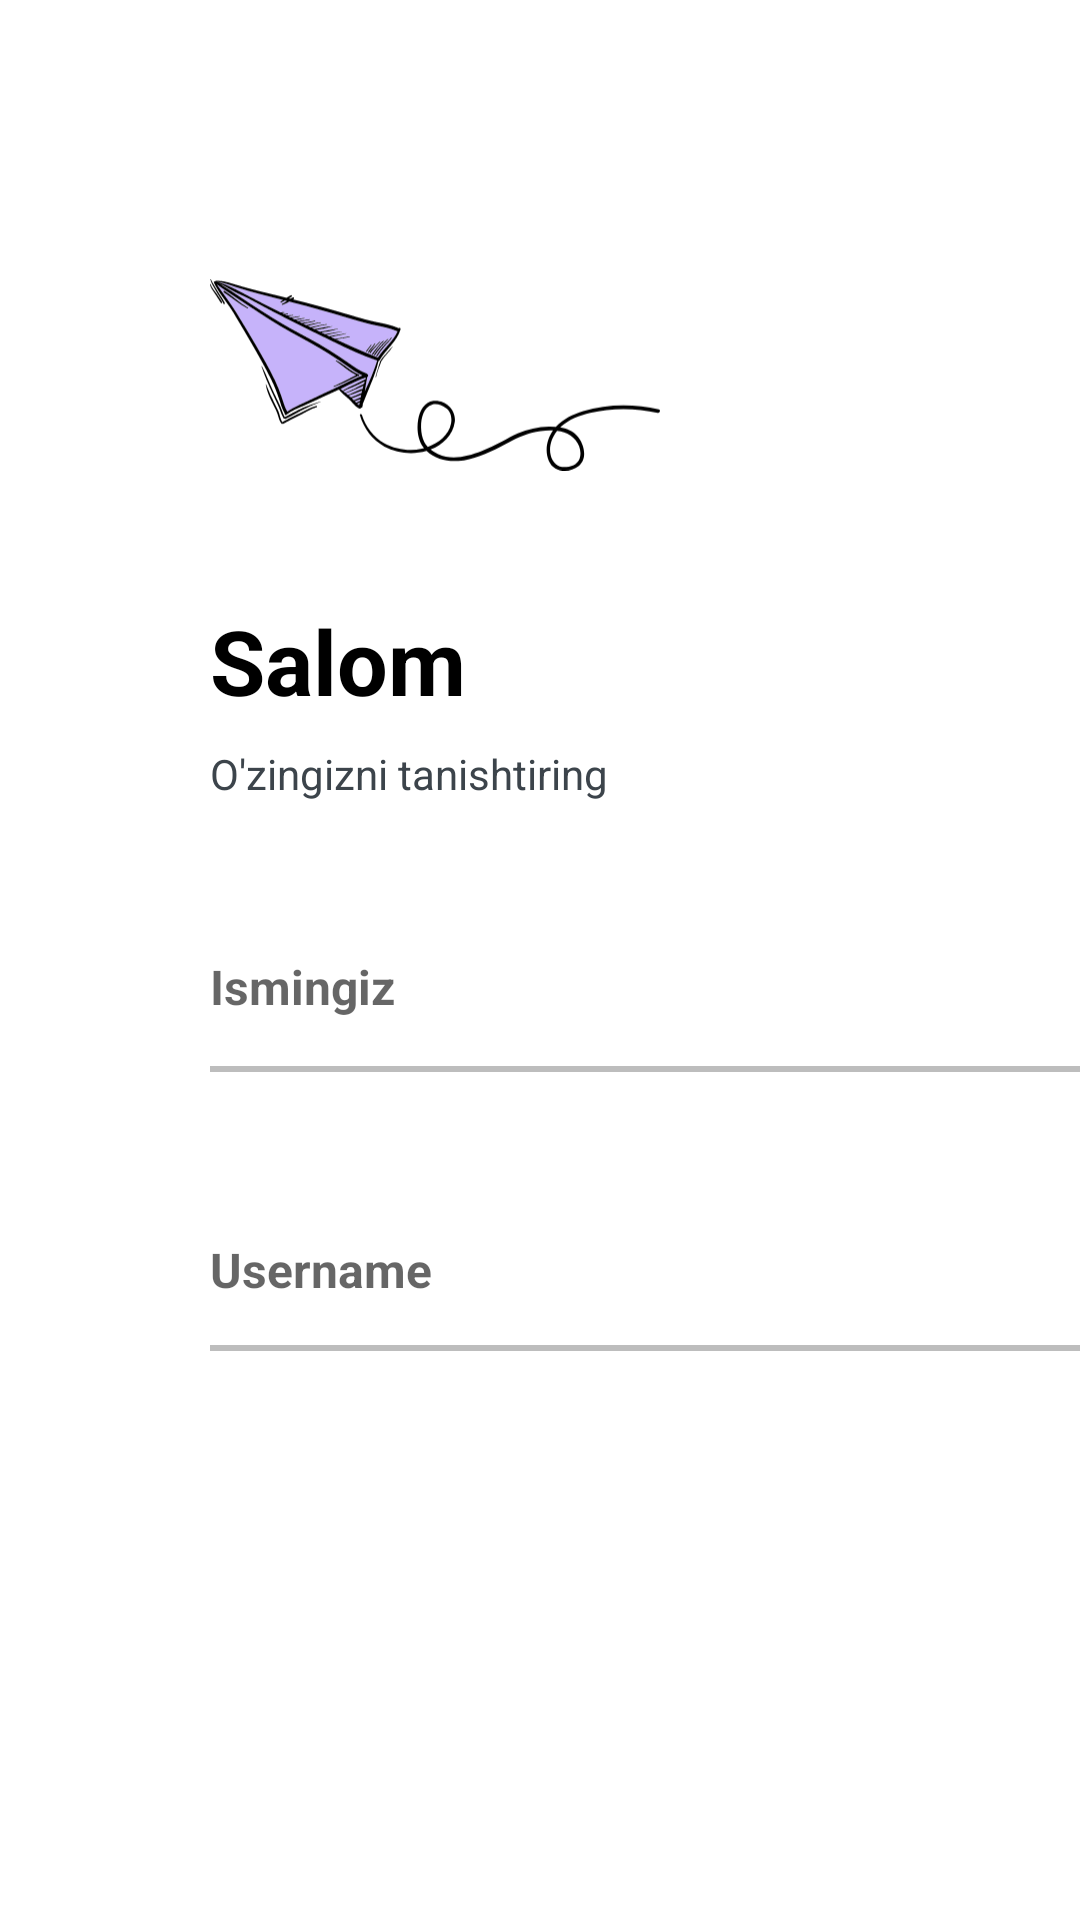

Reconstruct the res/layout file that produces this screen, plus the resources it refers to.
<!-- AndroidManifest.xml: application theme Theme.Colibri -->
<!-- res/layout/activity_user_details.xml -->
<?xml version="1.0" encoding="utf-8"?>
<ScrollView xmlns:android="http://schemas.android.com/apk/res/android"
    xmlns:app="http://schemas.android.com/apk/res-auto"
    xmlns:tools="http://schemas.android.com/tools"
    android:layout_width="match_parent"
    android:layout_height="match_parent"
    android:scrollbars="none"
    android:overScrollMode="never"
    tools:context=".auth.UserDetails">
<LinearLayout
    android:layout_width="match_parent"
    android:layout_height="wrap_content"
    android:layout_marginStart="70dp"
    android:gravity="center_horizontal|left"
    android:orientation="vertical">

    <ImageView
        android:layout_width="150dp"
        android:layout_height="150dp"
        android:src="@drawable/ic_asset_1asd"
        android:layout_marginTop="50dp"/>
    <TextView
        android:layout_width="wrap_content"
        android:layout_height="wrap_content"
        android:text="Salom"
        android:textSize="30sp"
        android:layout_marginRight="50dp"
        android:textColor="@color/black"
        android:textStyle="bold"/>

    <TextView
        android:layout_width="match_parent"
        android:layout_height="wrap_content"
        android:layout_marginTop="8dp"
        android:text="O'zingizni tanishtiring"
        android:textColor="@color/softqora"
        android:textSize="14sp"/>

    <EditText
        android:id="@+id/inputName"
        android:layout_width="wrap_content"
        android:layout_height="43dp"
        android:layout_marginTop="40dp"
        android:layout_marginRight="70dp"
        android:background="@null"
        android:hint="Ismingiz"
        android:imeOptions="actionDone"
        android:importantForAutofill="no"
        android:maxLength="15"
        android:textColor="@color/softqora"
        android:textSize="16sp"
        android:textStyle="bold" />
    <View
        android:layout_width="match_parent"
        android:layout_height="2dp"
        android:layout_marginTop="5dp"
        android:layout_marginBottom="6dp"
        android:background="#BDBDBD"/>

    <EditText
        android:id="@+id/inputUserName"
        android:layout_width="wrap_content"
        android:layout_height="40dp"
        android:background="@null"
        android:hint="Username"
        android:imeOptions="actionDone"
        android:layout_marginTop="40dp"
        android:importantForAutofill="no"
        android:maxLength="9"
        android:layout_marginRight="70dp"
        android:textColor="@color/softqora"
        android:textSize="16sp"
        android:textStyle="bold"/>
    <View
        android:layout_width="match_parent"
        android:layout_height="2dp"
        android:layout_marginTop="5dp"
        android:layout_marginBottom="6dp"
        android:background="#BDBDBD"/>

    <Button
        android:id="@+id/sendButton1"
        android:layout_width="match_parent"
        android:layout_height="wrap_content"
        android:clickable="true"
        android:foreground="?selectableItemBackground"
        android:layout_margin="30dp"
        android:background="@drawable/btn_bg"
        android:text="Jo'natish"
        android:textColor="@color/white"
        android:textSize="16sp"
        android:textStyle="bold"/>

</LinearLayout>
</ScrollView>
<!-- resources referenced by this layout -->
<resources>
  <color name="black">#FF000000</color>
  <color name="softqora">#3C444B</color>
  <color name="white">#FFFFFFFF</color>
  <!-- drawable btn_bg (drawable) -->
  <?xml version="1.0" encoding="utf-8"?>
  <shape xmlns:android="http://schemas.android.com/apk/res/android"
      android:shape="rectangle">
  
      <corners android:radius="8dp"/>
  
  
  </shape>
  <!-- drawable ic_asset_1asd: vector/xml drawable (drawable, 18391 chars, omitted) -->
  <style name="Theme.Colibri" parent="Theme.MaterialComponents.DayNight.NoActionBar">
          
          <item name="colorPrimary">@color/purple_500</item>
          <item name="colorPrimaryVariant">@color/purple_700</item>
          <item name="colorOnPrimary">@color/white</item>
          
          <item name="colorSecondary">@color/teal_200</item>
          <item name="colorSecondaryVariant">@color/teal_700</item>
          <item name="colorOnSecondary">@color/black</item>
          
          <item name="android:statusBarColor" tools:targetApi="l">?attr/colorPrimaryVariant</item>
          
      </style>
  <color name="purple_500">#FF6200EE</color>
  <color name="purple_700">#FF3700B3</color>
  <color name="teal_200">#FF03DAC5</color>
  <color name="teal_700">#FF018786</color>
</resources>
